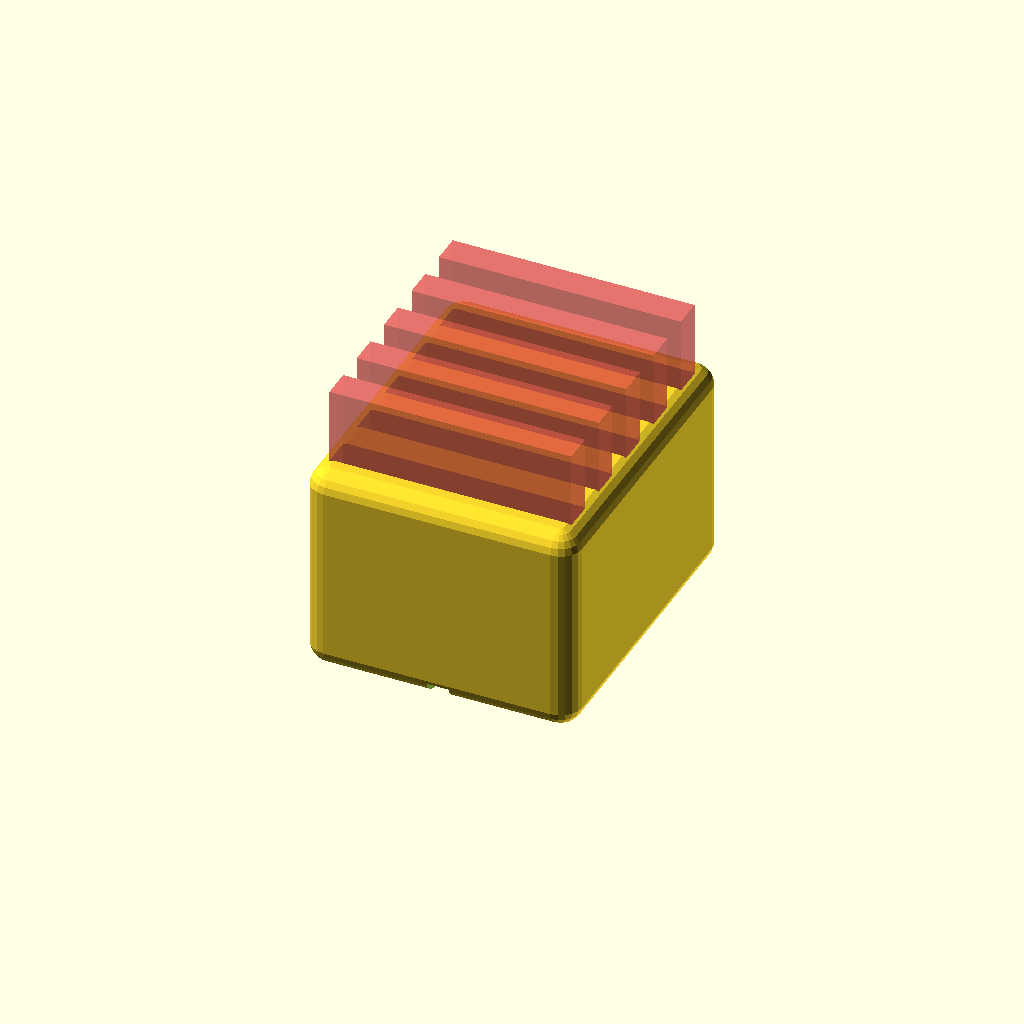
Cell 1 — every parameter at its default value.
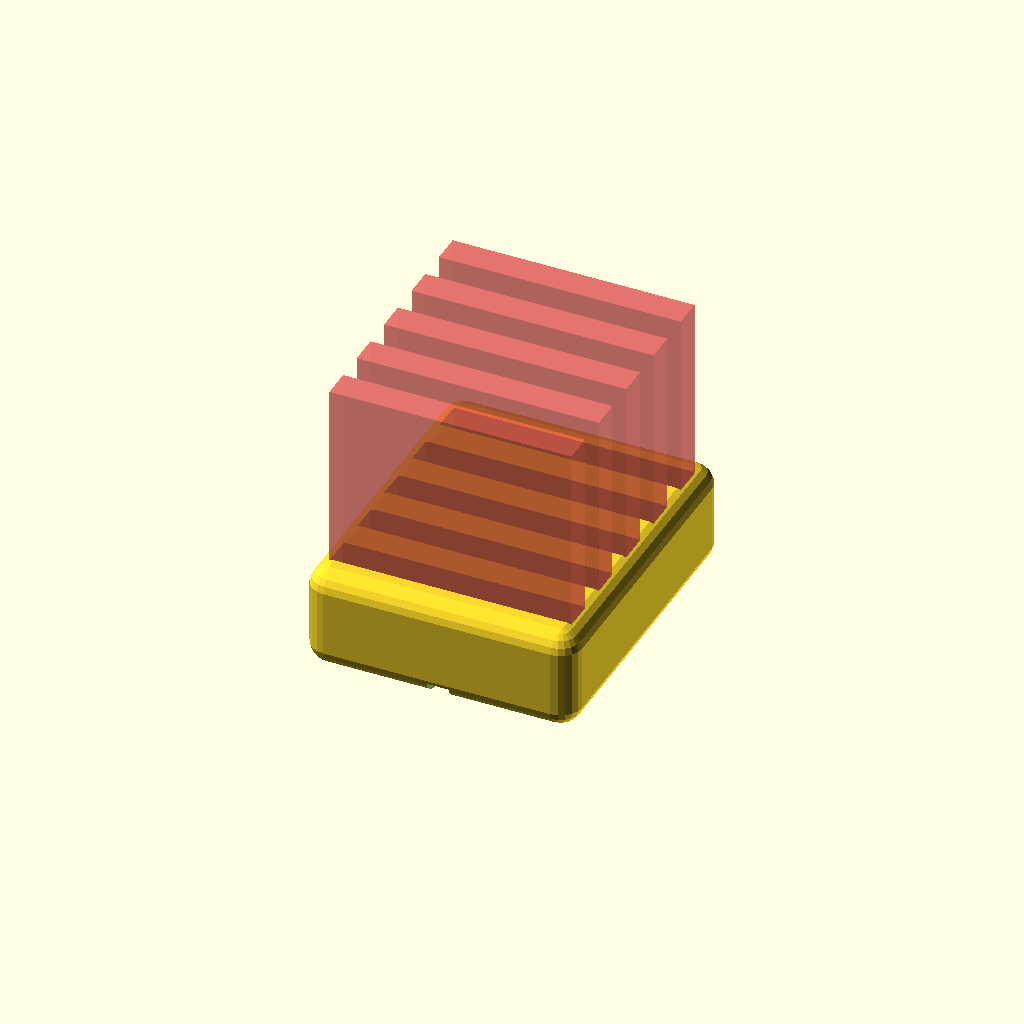
Cell 2: box_height_addition = 10 (everything else at default).
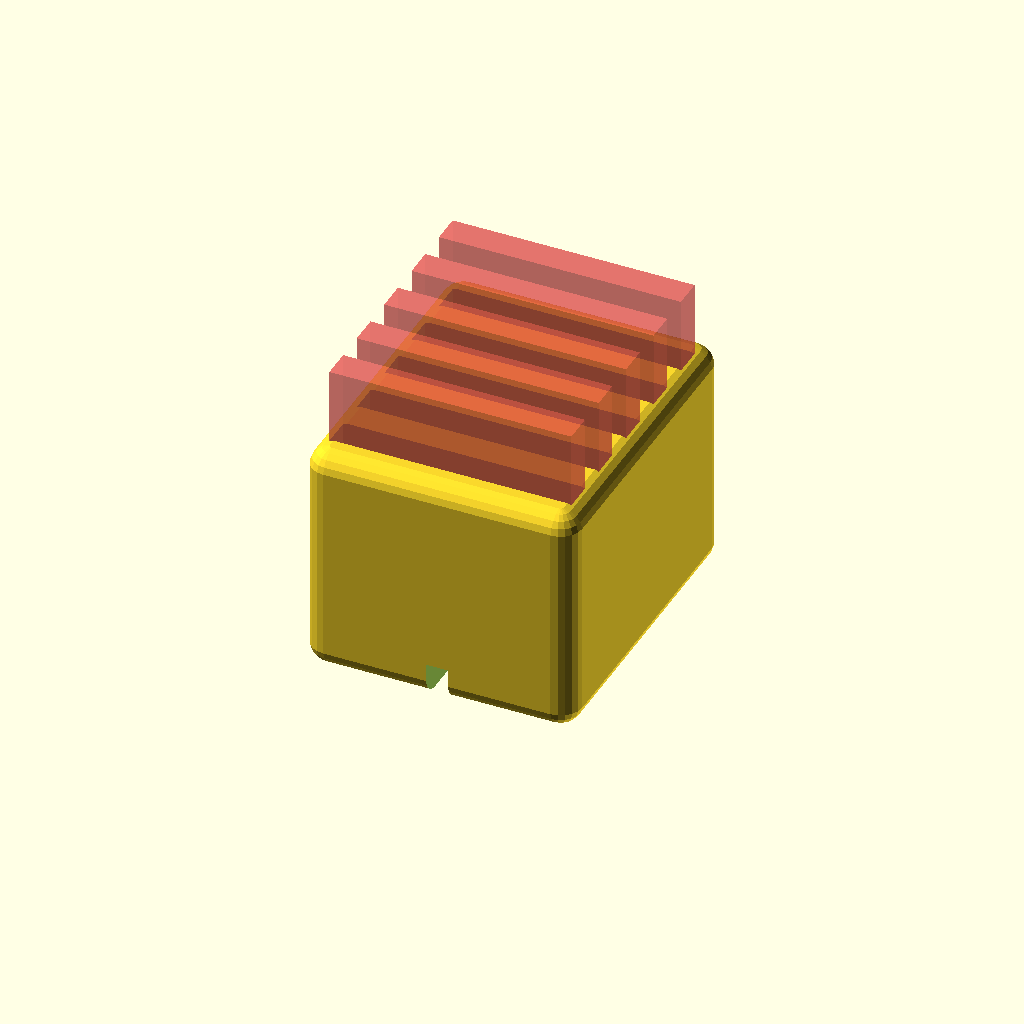
Cell 3: the same model with gutter_height = 5.
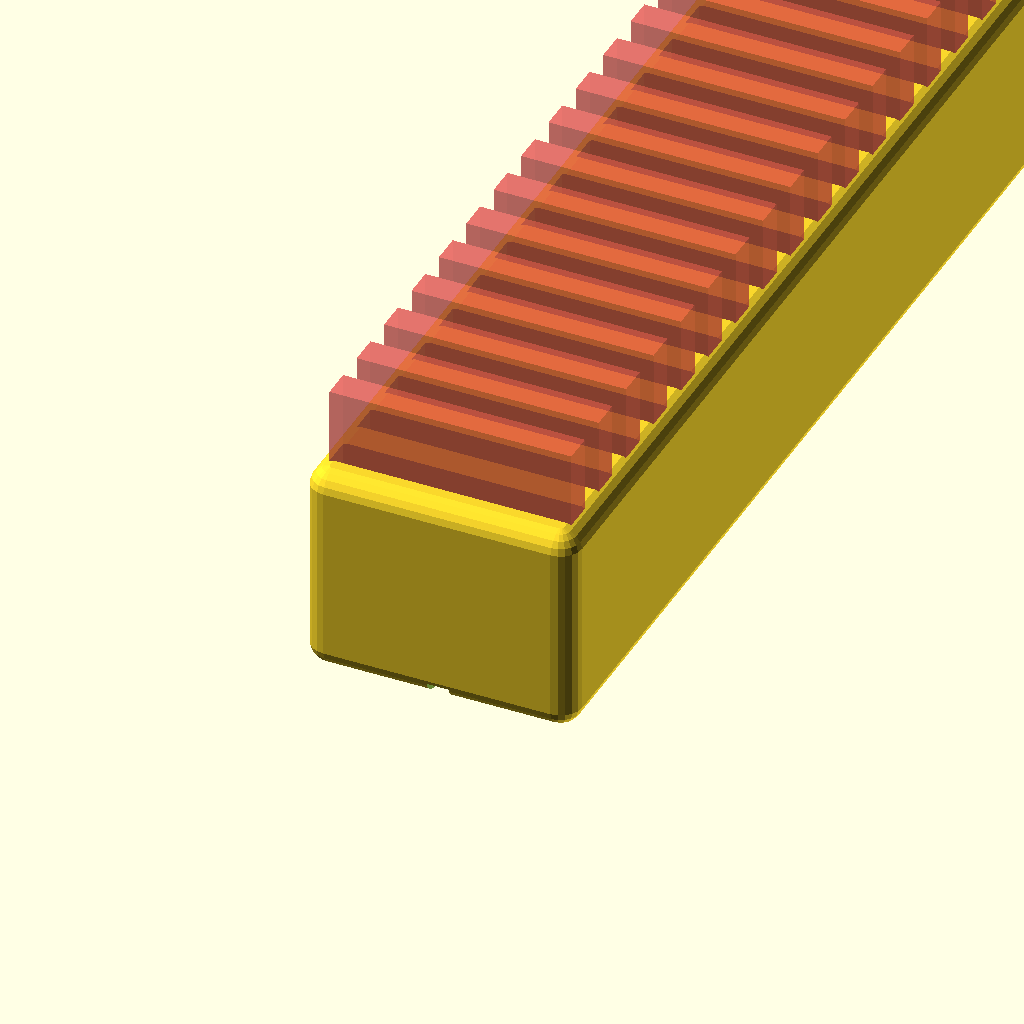
Cell 4: the same model with number_of_cards = 20.
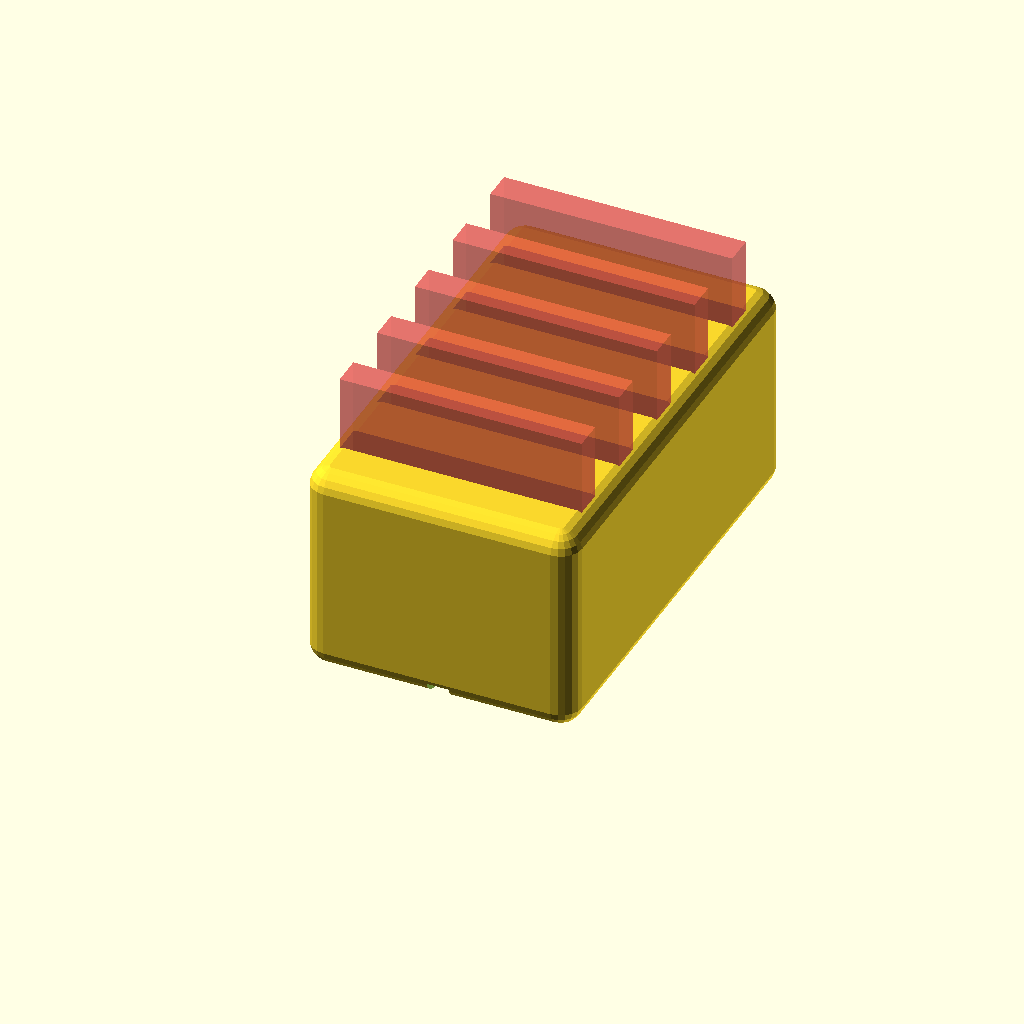
Cell 5: card_spacing = 7 (everything else at default).
All cells are drawn from one camera (rotation 55°, 0°, 25°, orthographic, colour scheme Cornfield), so only the parameter changes between them.
Source of the model, inputs/thingiverse/files/thing-46394/Nintendo-DS-Game-Card-Box/DS-box.scad:
//Constants
stuffz = 2/1;
fuzz = 0.2/1;
real_card_length = 34.95/1;
real_card_width = 32.75/1;
real_card_thick = 3.8/1;
card_length = real_card_length + fuzz;
card_width = real_card_width + fuzz;
card_thick = real_card_thick + fuzz;

//DS Box
box_height_addition = 25; //[10: 32]
gutter_height = 2; //[1:5]
gutter_width = 3; //[1:5]
number_of_cards = 5; //[1:20]
card_spacing = 4; //[2:7]
$fn = 20;
cube_r = 3; //[1 : 5]

box(number_of_cards);

module card(){
  cube([card_width,card_thick,card_length]);
}

module box(number){
  box_x = card_width + stuffz*2;
  box_y = card_spacing + (card_thick + card_spacing) * number;
  box_z = gutter_height+ stuffz + box_height_addition;
  card_x_trans = box_x / 2 - card_width /2;
  //%cube([box_x, box_y, box_z]);
  difference(){
    roundCornerCube(box_x,box_y,box_z,cube_r);
    //gutter
    translate([(box_x/2) - (gutter_width/2),-fuzz,-fuzz]) 
    cube([gutter_width, box_y + (fuzz*2),gutter_height+fuzz]);
    //cards
    for (i = [0 : number-1]){
      #translate([card_x_trans, card_spacing + (card_thick + card_spacing)*i,gutter_height+stuffz]) card();
    }
  }
}

module roundCornerCube(x,y,z,r_sphere){
r = r_sphere;
if (x < r) {echo ("roundCornerCube: error: x < r !!");}
if (y < r) {echo ("roundCornerCube: error: y < r !!");}
if (z < r) {echo ("roundCornerCube: error: z < r !!");}
	hull(){
		translate([r,y-r,z-r]) sphere(r_sphere); //1!
		translate([x-r,y-r,z-r]) sphere(r_sphere); //2
		translate([r,r,z-r]) sphere(r_sphere); //3
		translate([x-r,r,z-r]) sphere(r_sphere); //4
		translate([r,y-r,r]) sphere(r_sphere); //5!
		translate([x-r,y-r,r]) sphere(r_sphere); //6		
		translate([r,r,r]) sphere(r_sphere); //7
		translate([x-r,r,r]) sphere(r_sphere); //8
	}
}
Customizer parameters (derived from the source; name, type, default, range or options):
box_height_addition: number, default 25, range 10 to 32
gutter_height: number, default 2, range 1 to 5
gutter_width: number, default 3, range 1 to 5
number_of_cards: number, default 5, range 1 to 20
card_spacing: number, default 4, range 2 to 7
cube_r: number, default 3, range 1 to 5
